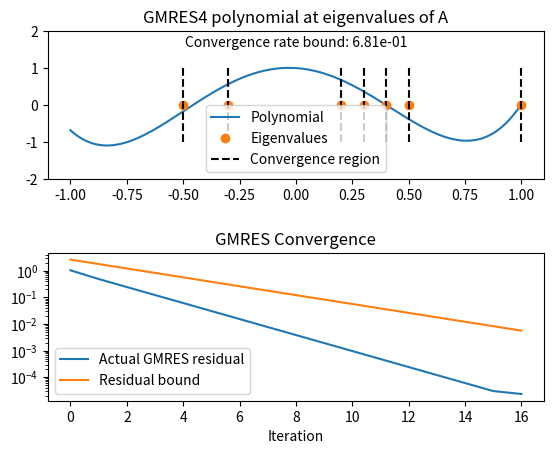

Recreate this plot in Python.
import numpy as np
import matplotlib
matplotlib.use('Agg')
import matplotlib.pyplot as plt
import scipy.sparse.linalg as spla




#Order of GMRES polynomial
k=4

#First fit polynomial (without constant term) to the constant 1
eigs=np.array([-0.5,-0.3,0.2,0.3,0.4,0.5,1.0])
V=np.zeros((len(eigs),k))
for i in range(1,k+1):
    V[:,i-1]=eigs**i


e=np.ones(len(eigs))

#Solve for the coefficients
#using least-squares
c=np.linalg.lstsq(V,e,rcond=None)[0]



#Now sample polynomial for visualization
nsamples=1000
xs=np.linspace(-1.0,1.0,nsamples)
ys=np.zeros(nsamples)
conv=np.zeros(len(eigs))
for i in range(1,k+1):
    ys+=c[i-1]*xs**i
    #Also calculate the convergence rate
    conv+=c[i-1]*eigs**i


convrate=max(abs(1.0-conv))





plt.subplot(2,1,1)
plt.plot(xs,1.0-ys)
#Put markers on the eigenvalues
plt.plot(eigs,np.zeros(len(eigs)),'o')
plt.ylim(-2.0,2.0)
plt.title(f"GMRES{k} polynomial at eigenvalues of A")

#Draw whiskers extending +-1 from each eigenvalue to demonstrate the region of convergence
#Do this in a single plot so that we can label them in the legend
for eig in eigs:
    plt.plot([eig,eig],[-1.0,1.0],color='black',linestyle='--')

plt.legend(['Polynomial','Eigenvalues','Convergence region'])



#Draw a box around the eigenvalues with radius 1 and label this box "region of convergence"
#plt.gca().add_patch(matplotlib.patches.Rectangle((min(eigs),-1),2.0,2.0,fill=False))
#label the box
#plt.text(0.0,1.0,"Region of convergence",ha='center',va='bottom')

#Place computed convergence rate in top of plot as text for reference
plt.text(0.0,1.5,f"Convergence rate bound: {convrate:.2e}",ha='center',va='bottom')
#plt.text(0.0,-1.5,f"Convergence rate bound: {convrate:.2f}",ha='left',va='bottom')





seed=2397
rng=np.random.default_rng(seed)
D=np.diag(eigs)
Q,_=np.linalg.qr(rng.random((len(eigs),len(eigs))))
A=Q @ D @ Q.T
b=Q @ np.ones(len(eigs))

resl=[]
def callback(xk):
    resl.append(np.linalg.norm(A @ xk - b))


spla.gmres(A,b,callback=callback,restart=k,callback_type='x')

#Put GMRES convergence into a subplot
plt.subplot(2,1,2)

predicted=[]
for i in range(len(resl)):
    if convrate<1.0:
        predicted.append(np.linalg.norm(b)*(convrate**i))
    else:
        predicted.append(np.linalg.norm(b))

#Make room for plot title of bottom subplot
plt.subplots_adjust(hspace=0.5)
plt.title("GMRES Convergence")
plt.semilogy(resl)
plt.semilogy(predicted)
plt.legend(['Actual GMRES residual','Residual bound'])
plt.xlabel("Iteration")

plt.savefig('ex02.svg')
